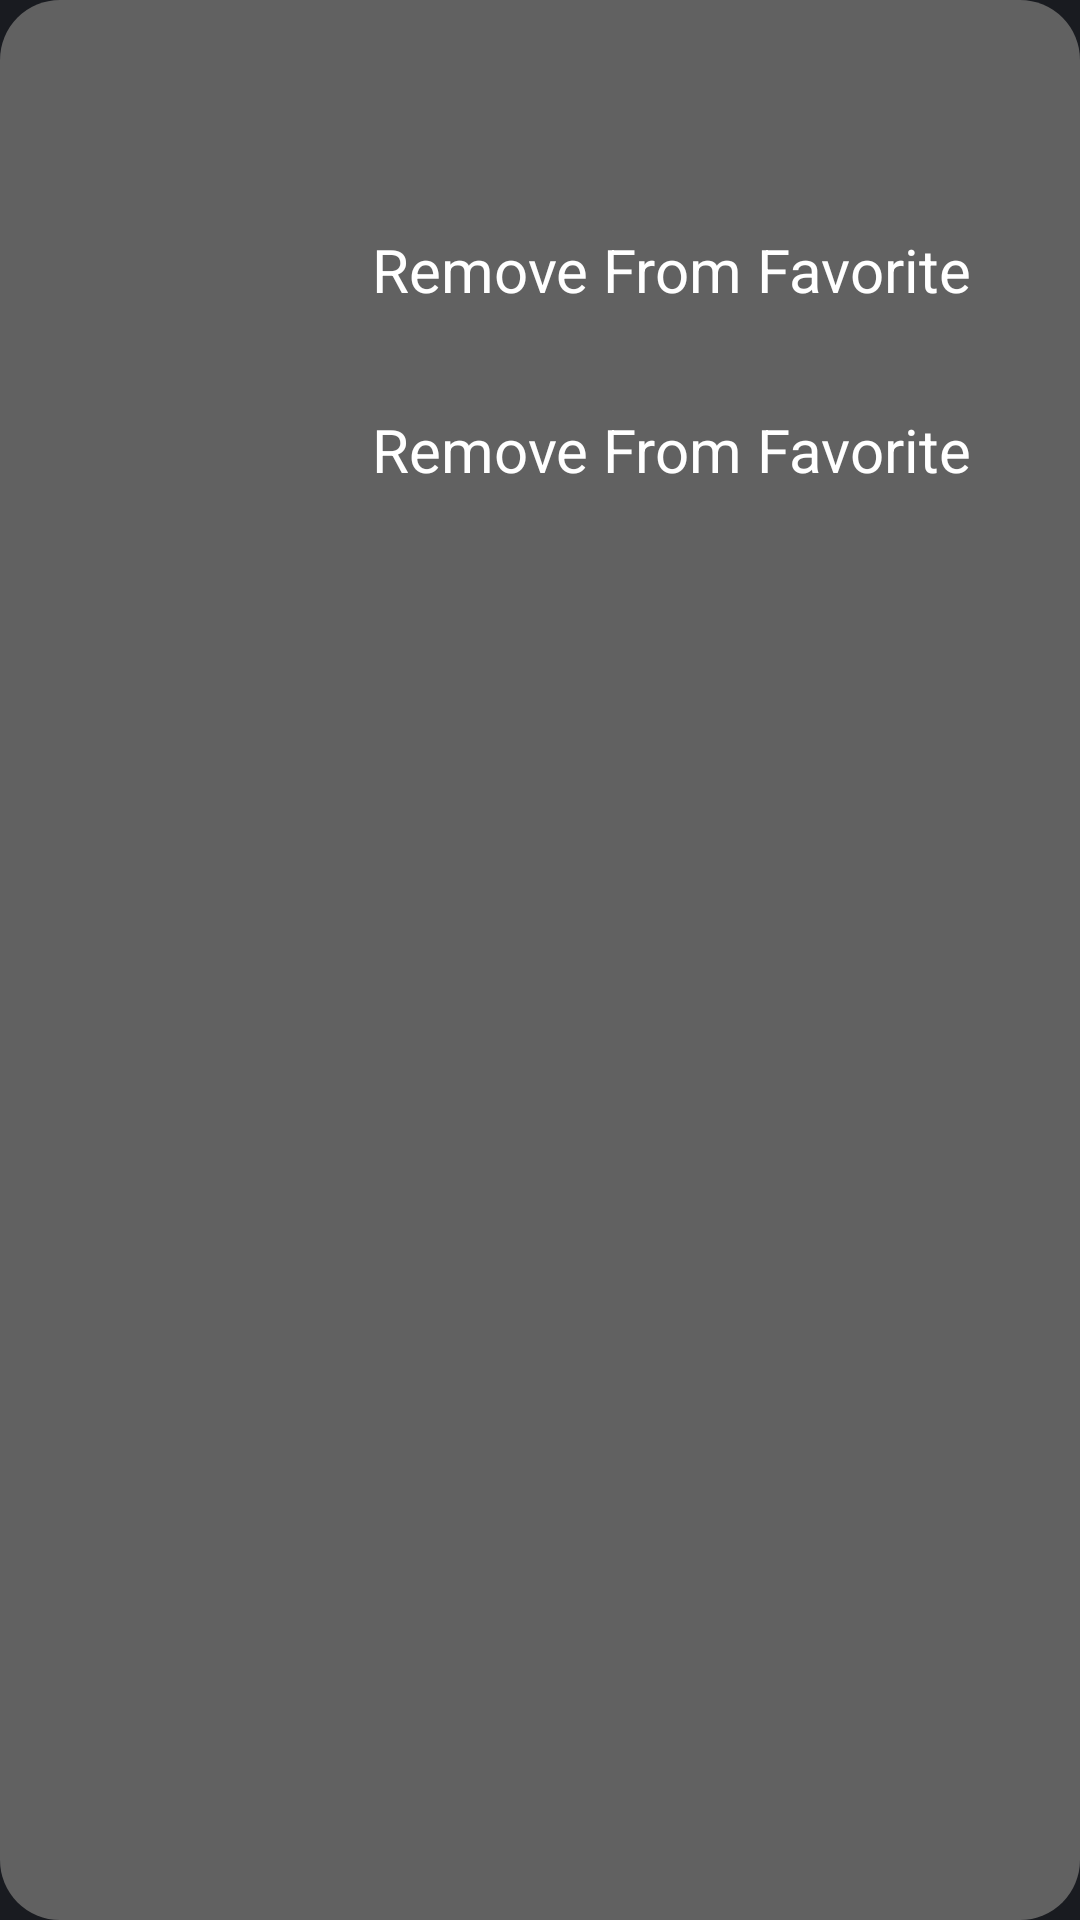

Layout XML and referenced resources for this Android screen:
<!-- AndroidManifest.xml: application theme Theme.MPlayer -->
<!-- res/layout/folder_menubar.xml -->
<?xml version="1.0" encoding="utf-8"?>
<LinearLayout xmlns:android="http://schemas.android.com/apk/res/android"
    xmlns:app="http://schemas.android.com/apk/res-auto"
    android:layout_width="match_parent"
    android:layout_height="wrap_content"
    android:background="@drawable/menubar_background"
    android:orientation="vertical"
    android:id="@+id/menu_Container">

    <ImageView
        android:id="@+id/playist_menu_down"
        android:layout_width="50dp"
        android:layout_height="50dp"
        android:layout_gravity="center_horizontal"
        android:layout_marginVertical="5dp"
        android:src="@drawable/ic_baseline_arrow_drop_down_24"
        android:contentDescription="@string/app_name"
        app:tint="@color/white" />
    <LinearLayout
        android:id="@+id/playist_remove_from"
        android:layout_width="match_parent"
        android:layout_height="50dp"
        android:layout_gravity="center_vertical"
        android:layout_margin="5dp"
        android:gravity="center"
        android:orientation="horizontal">

        <ImageView
            android:layout_width="wrap_content"
            android:layout_height="wrap_content"
            android:layout_weight="1"
            android:contentDescription="@string/app_name"
            android:src="@drawable/ic_baseline_delete_playist"
            app:tint="@color/white" />

        <TextView
            android:layout_width="0dp"
            android:layout_height="wrap_content"
            android:layout_weight="3"
            android:gravity="center"
            android:text="@string/remove_from_playist"
            android:textColor="@color/white"
            android:textSize="20sp" />

    </LinearLayout>
    <LinearLayout
        android:id="@+id/playist_remove_from"
        android:layout_width="match_parent"
        android:layout_height="50dp"
        android:layout_gravity="center_vertical"
        android:layout_margin="5dp"
        android:gravity="center"
        android:orientation="horizontal">

        <ImageView
            android:layout_width="wrap_content"
            android:layout_height="wrap_content"
            android:layout_weight="1"
            android:contentDescription="@string/app_name"
            android:src="@drawable/ic_baseline_delete_playist"
            app:tint="@color/white" />

        <TextView
            android:layout_width="0dp"
            android:layout_height="wrap_content"
            android:layout_weight="3"
            android:gravity="center"
            android:text="@string/remove_from_playist"
            android:textColor="@color/white"
            android:textSize="20sp" />

    </LinearLayout>


</LinearLayout>
<!-- resources referenced by this layout -->
<resources>
  <color name="white">#FFFFFFFF</color>
  <!-- drawable menubar_background (drawable) -->
  <?xml version="1.0" encoding="utf-8"?>
  <shape xmlns:android="http://schemas.android.com/apk/res/android">
  
  <solid android:color="@color/Grey_700" />
      <corners android:topLeftRadius="20dp"
          android:topRightRadius="20dp"
          android:bottomLeftRadius="20sp"
          android:bottomRightRadius="20sp"/>
  
  </shape>
  <string name="app_name">MPlayer</string>
  <string name="remove_from_playist">Remove From Favorite</string>
  <style name="Theme.MPlayer" parent="Theme.MaterialComponents.DayNight.DarkActionBar">
          
          <item name="colorPrimary">@color/purple_500</item>
          <item name="colorPrimaryVariant">@color/purple_700</item>
          <item name="colorOnPrimary">@color/white</item>
          
          <item name="colorSecondary">@color/teal_200</item>
          <item name="colorSecondaryVariant">@color/teal_700</item>
          <item name="colorOnSecondary">@color/black</item>
          
          <item name="android:statusBarColor" tools:targetApi="l">@color/dark_blue</item>
          
          <item name="android:navigationBarColor" tools:targetApi="lollipop">@color/light_black</item>
          <item name="android:colorEdgeEffect">@android:color/transparent</item>
          <item name="colorControlHighlight">@color/ripple_color</item>
          <item name="android:background">?attr/selectableItemBackground</item>
          <item name="android:windowBackground">@color/dark_blue</item>
          <item name="android:windowContentTransitions">true</item>
      </style>
  <color name="Grey_700">#616161</color>
  <color name="purple_500">#FF6200EE</color>
  <color name="purple_700">#FF3700B3</color>
  <color name="teal_200">#FF03DAC5</color>
  <color name="teal_700">#FF018786</color>
  <color name="black">#FF000000</color>
  <color name="dark_blue">#191b20</color>
  <color name="light_black">#101116</color>
  <color name="ripple_color">#737988</color>
</resources>
